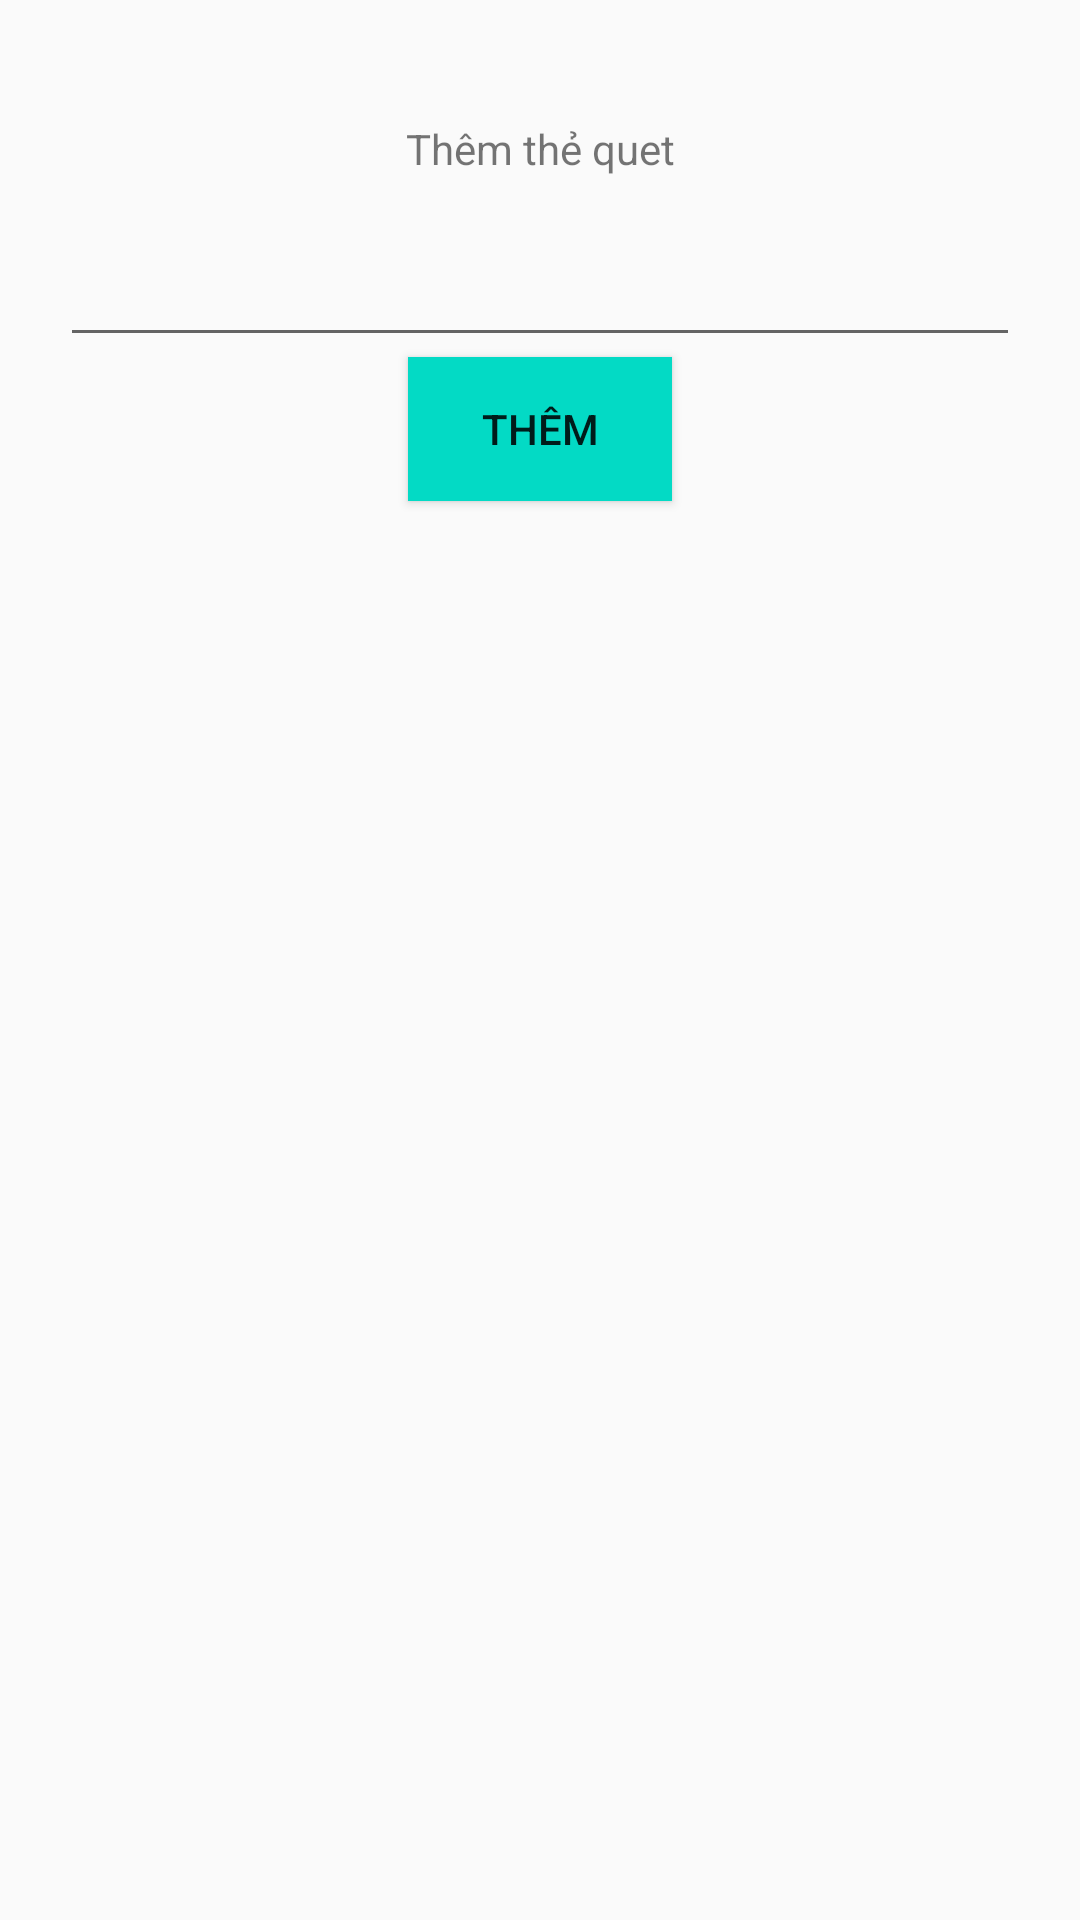

Layout XML and referenced resources for this Android screen:
<!-- AndroidManifest.xml: application theme AppTheme -->
<!-- res/layout/dialog_add_card.xml -->
<?xml version="1.0" encoding="utf-8"?>
<androidx.constraintlayout.widget.ConstraintLayout xmlns:android="http://schemas.android.com/apk/res/android"
    xmlns:app="http://schemas.android.com/apk/res-auto"
    xmlns:tools="http://schemas.android.com/tools"
    android:layout_width="match_parent"
    android:layout_height="wrap_content">

    <TextView
        android:layout_marginTop="40dp"
        android:id="@+id/textNameDialog"
        android:layout_width="0dp"
        android:layout_height="wrap_content"
        android:gravity="center"
        android:text="Thêm thẻ quet"
        app:layout_constraintEnd_toEndOf="parent"
        app:layout_constraintHorizontal_bias="0.0"
        app:layout_constraintStart_toStartOf="parent"
        app:layout_constraintTop_toTopOf="parent" />

    <EditText
        android:id="@+id/inputNameCard"
        android:layout_width="match_parent"
        android:layout_height="50dp"
        android:layout_marginTop="10dp"
        android:layout_marginLeft="20dp"
        android:layout_marginRight="20dp"
        app:layout_constraintEnd_toEndOf="parent"
        app:layout_constraintHorizontal_bias="0.0"
        app:layout_constraintStart_toStartOf="parent"
        app:layout_constraintTop_toBottomOf="@+id/textNameDialog"/>

    <Button
        android:layout_width="wrap_content"
        android:layout_height="wrap_content"
        app:layout_constraintEnd_toEndOf="parent"
        android:background="@color/colorAccent"
        android:id="@+id/btn_add_card"
        android:text="Thêm"
        android:layout_marginBottom="20dp"
        app:layout_constraintHorizontal_bias="0.5"
        app:layout_constraintStart_toStartOf="parent"
        app:layout_constraintTop_toBottomOf="@+id/inputNameCard" />


</androidx.constraintlayout.widget.ConstraintLayout>
<!-- resources referenced by this layout -->
<resources>
  <color name="colorAccent">#03DAC5</color>
  <style name="AppTheme" parent="Theme.AppCompat.Light.DarkActionBar">
          
          <item name="colorPrimary">@color/colorPrimary</item>
          <item name="colorPrimaryDark">@color/colorPrimaryDark</item>
          <item name="colorAccent">@color/colorAccent</item>
          <item name="android:windowActionBar">false</item>
          <item name="android:windowTitleSize">0dp</item>
      </style>
  <color name="colorPrimary">#03DAC5</color>
  <color name="colorPrimaryDark">#3700B3</color>
</resources>
